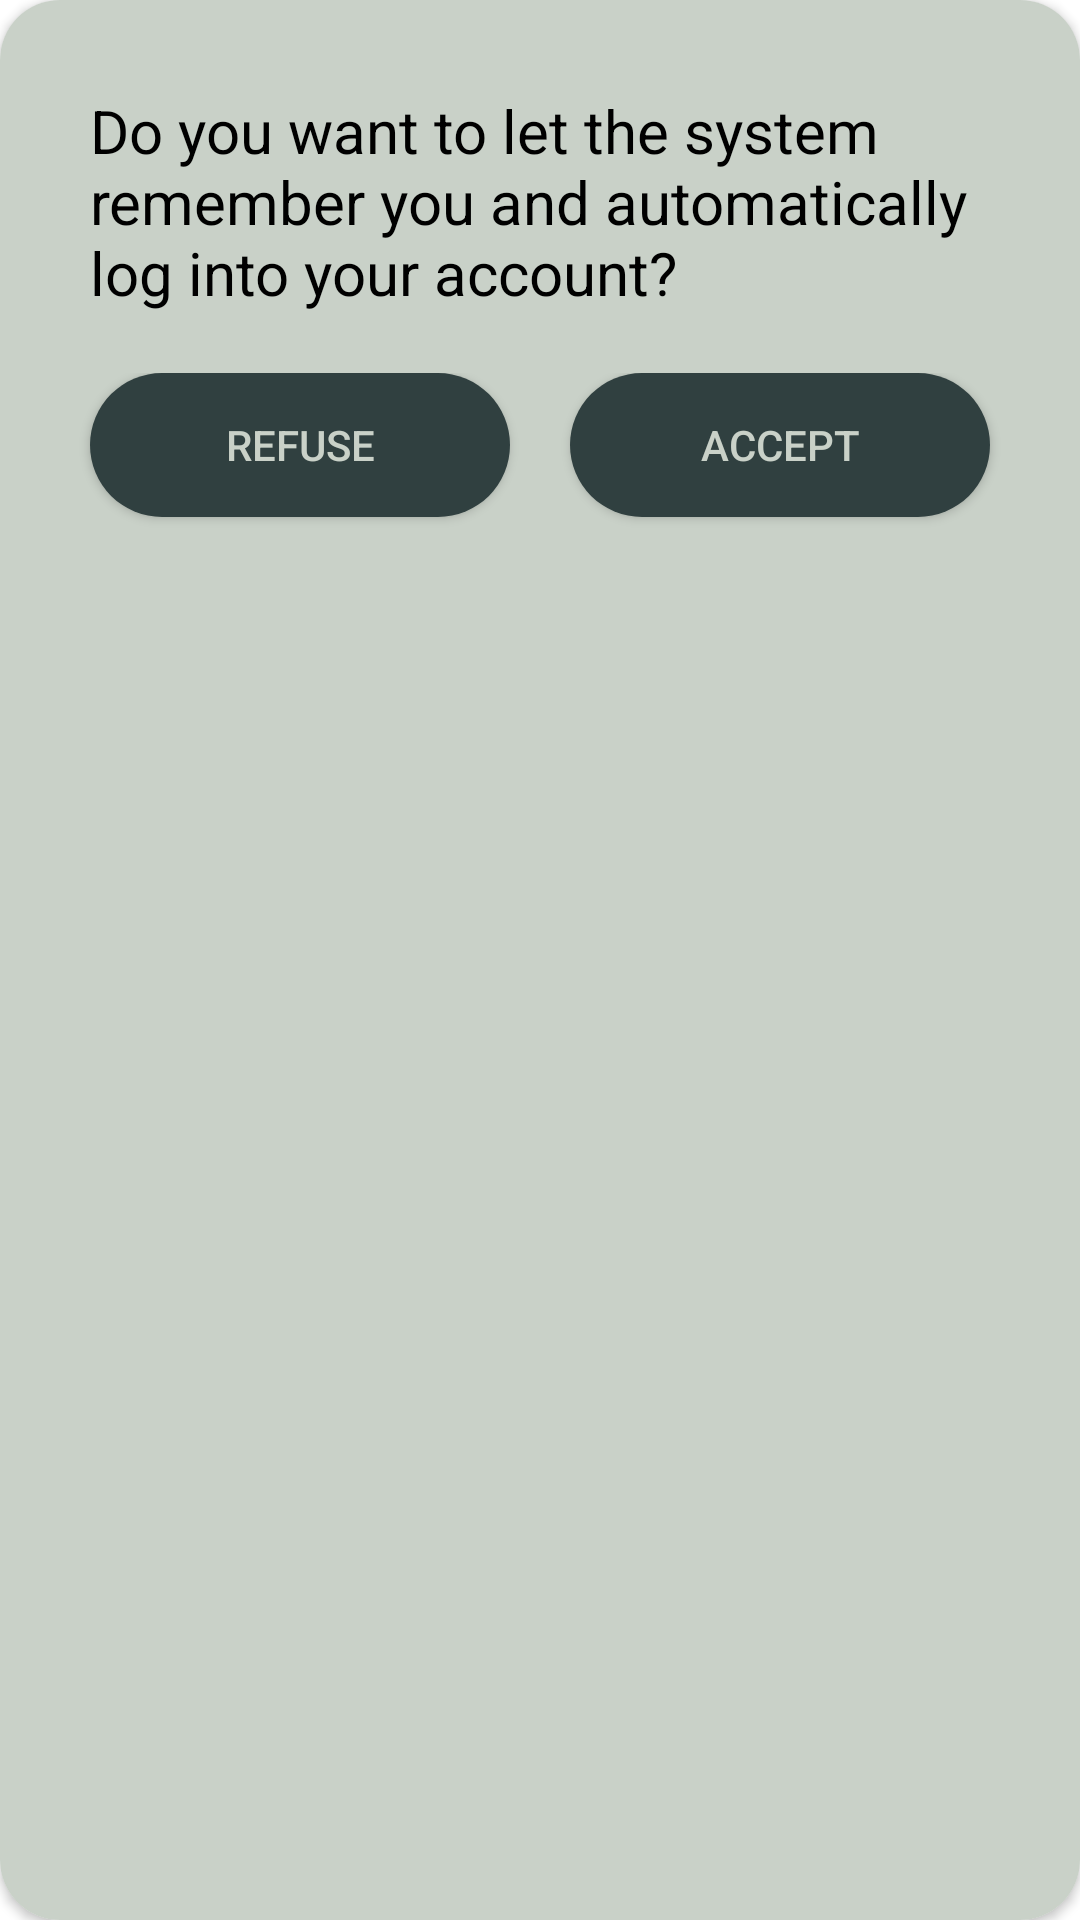

This screen was rendered from an Android layout file. Write that file and the resources it references.
<!-- AndroidManifest.xml: application theme Theme.Maze -->
<!-- res/layout/register_dialog.xml -->
<?xml version="1.0" encoding="utf-8"?>
<androidx.constraintlayout.widget.ConstraintLayout
    xmlns:android="http://schemas.android.com/apk/res/android"
    xmlns:app="http://schemas.android.com/apk/res-auto"
    android:layout_width="320dp"
    android:layout_height="wrap_content"
    android:layout_gravity="center">

    <androidx.cardview.widget.CardView
        android:layout_width="match_parent"
        android:layout_height="match_parent"
        app:cardCornerRadius="20dp">

        <LinearLayout
            android:layout_width="match_parent"
            android:layout_height="match_parent"
            android:gravity="center"
            android:background="@color/forest_light"
            android:orientation="vertical">

            <TextView
                android:id="@+id/textView"
                android:layout_width="match_parent"
                android:layout_height="wrap_content"
                android:layout_marginTop="30dp"
                android:layout_marginHorizontal="30dp"
                android:layout_marginBottom="20dp"
                android:textColor="@color/black"
                android:textSize="20dp"
                android:text="Do you want to let the system remember you and automatically log into your account? " />

            <LinearLayout
                android:layout_width="match_parent"
                android:layout_height="match_parent"
                android:orientation="horizontal">

                <Button
                    android:id="@+id/bt_refuse"
                    android:layout_width="match_parent"
                    android:layout_height="wrap_content"
                    android:layout_weight="1"
                    android:textColor="@color/forest_light"
                    android:layout_marginBottom="30dp"
                    android:layout_marginLeft="30dp"
                    android:layout_marginRight="10dp"
                    app:backgroundTint="@null"
                    android:background="@drawable/custom_button1"
                    android:text="Refuse" />

                <Button
                    android:id="@+id/bt_accept"
                    android:layout_width="match_parent"
                    android:layout_height="wrap_content"
                    android:layout_weight="1"
                    android:textColor="@color/forest_light"
                    android:layout_marginBottom="30dp"
                    android:layout_marginRight="30dp"
                    android:layout_marginLeft="10dp"
                    app:backgroundTint="@null"
                    android:background="@drawable/custom_button1"
                    android:text="Accept" />

            </LinearLayout>

        </LinearLayout>

    </androidx.cardview.widget.CardView>

</androidx.constraintlayout.widget.ConstraintLayout>
<!-- resources referenced by this layout -->
<resources>
  <color name="black">#FF000000</color>
  <color name="forest_light">#C9D1C8</color>
  <!-- drawable custom_button1 (drawable) -->
  <?xml version="1.0" encoding="utf-8"?>
  <selector xmlns:android="http://schemas.android.com/apk/res/android">
  
      <item>
          <shape>
              <solid android:color="@color/forest_green"/>
              <corners android:radius="30dp"/>
          </shape>
      </item>
  
  
  </selector>
  <style name="Theme.Maze" parent="Theme.MaterialComponents.DayNight.NoActionBar">
          
          <item name="colorPrimary">@color/purple_500</item>
          <item name="colorPrimaryVariant">@color/purple_700</item>
          <item name="colorOnPrimary">@color/white</item>
          
          <item name="colorSecondary">@color/teal_200</item>
          <item name="colorSecondaryVariant">@color/teal_700</item>
          <item name="colorOnSecondary">@color/black</item>
          
          <item name="android:statusBarColor" tools:targetApi="l">?attr/colorPrimaryVariant</item>
          
      </style>
  <color name="forest_green">#304040</color>
  <color name="purple_500">#FF6200EE</color>
  <color name="purple_700">#FF3700B3</color>
  <color name="white">#FFFFFFFF</color>
  <color name="teal_200">#FF03DAC5</color>
  <color name="teal_700">#FF018786</color>
</resources>
